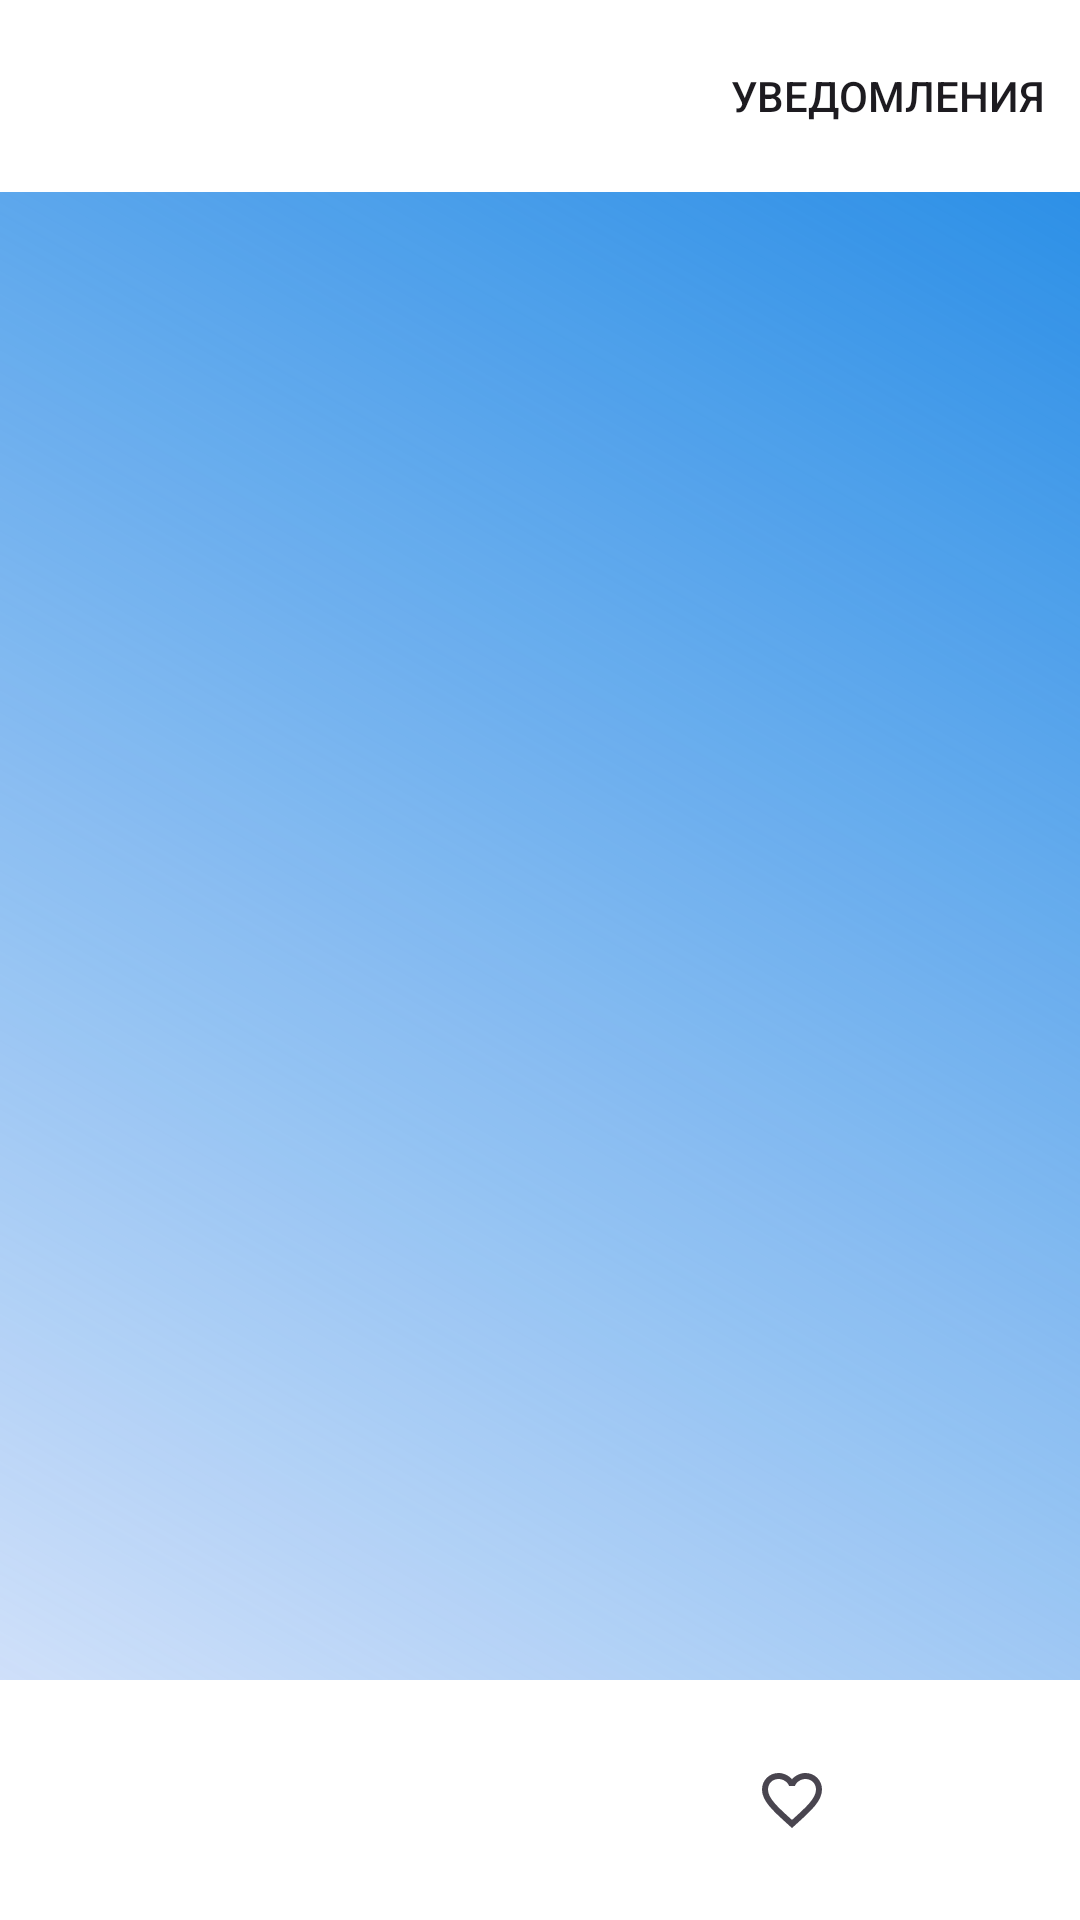

Produce the Android XML layout that renders to this screen, including the resource entries it uses.
<!-- AndroidManifest.xml: activity theme Theme.FlickrRecent -->
<!-- res/layout/activity_main.xml -->
<?xml version="1.0" encoding="utf-8"?>
<androidx.constraintlayout.widget.ConstraintLayout xmlns:android="http://schemas.android.com/apk/res/android"
    xmlns:app="http://schemas.android.com/apk/res-auto"
    xmlns:tools="http://schemas.android.com/tools"
    android:layout_width="match_parent"
    android:layout_height="match_parent"
    android:background="@drawable/background_splash"
    tools:context=".presentation.ui.MainActivity">

    <com.google.android.material.appbar.AppBarLayout
        android:id="@+id/appBar"
        android:layout_width="match_parent"
        android:layout_height="wrap_content"
        app:layout_constraintEnd_toEndOf="parent"
        app:layout_constraintStart_toStartOf="parent"
        app:layout_constraintTop_toTopOf="parent">

        <com.google.android.material.appbar.MaterialToolbar
            android:id="@+id/toolbar"
            android:layout_width="match_parent"
            android:layout_height="?attr/actionBarSize"
            android:background="?attr/colorPrimary"
            app:layout_scrollFlags="scroll|enterAlways"
            app:menu="@menu/menu_toolbar">

        </com.google.android.material.appbar.MaterialToolbar>
    </com.google.android.material.appbar.AppBarLayout>

    <FrameLayout
        android:id="@+id/fragmentPlaceholder"
        android:layout_width="match_parent"
        android:layout_height="0dp"
        app:layout_constraintBottom_toTopOf="@+id/bottomNavigation"
        app:layout_constraintEnd_toEndOf="parent"
        app:layout_constraintStart_toStartOf="parent"
        app:layout_constraintTop_toBottomOf="@+id/appBar" />


    <com.google.android.material.bottomnavigation.BottomNavigationView
        android:id="@+id/bottomNavigation"
        android:layout_width="match_parent"
        android:layout_height="wrap_content"
        app:labelVisibilityMode="unlabeled"
        app:layout_constraintBottom_toBottomOf="parent"
        app:layout_constraintEnd_toEndOf="parent"
        app:layout_constraintStart_toStartOf="parent"
        app:menu="@menu/navigation_menu" />

</androidx.constraintlayout.widget.ConstraintLayout>
<!-- resources referenced by this layout -->
<resources>
  <!-- drawable background_splash (drawable-v24) -->
  <?xml version="1.0" encoding="utf-8"?>
  <shape xmlns:android="http://schemas.android.com/apk/res/android">
      <gradient
          android:angle="@dimen/angle_of_shape"
          android:endColor="#1E88E5"
          android:startColor="#201E88E5" />
  </shape>
  <style name="Theme.FlickrRecent" parent="Theme.Material3.Light.NoActionBar">
          
          <item name="colorPrimary">@color/white</item>
          <item name="colorPrimaryVariant">@color/purple_700</item>
          <item name="colorOnPrimary">@color/white</item>
          <item name="colorSurfaceContainer">@color/white</item>
          
          <item name="colorSecondary">@color/teal_200</item>
          <item name="colorSecondaryVariant">@color/teal_700</item>
          <item name="colorOnSecondary">@color/black</item>
          
          <item name="android:statusBarColor">?attr/colorPrimaryVariant</item>
          
      </style>
  <dimen name="angle_of_shape">45</dimen>
  <color name="white">#FFFFFFFF</color>
  <color name="purple_700">#FF3700B3</color>
  <color name="teal_200">#FF03DAC5</color>
  <color name="teal_700">#FF018786</color>
  <color name="black">#FF000000</color>
</resources>
